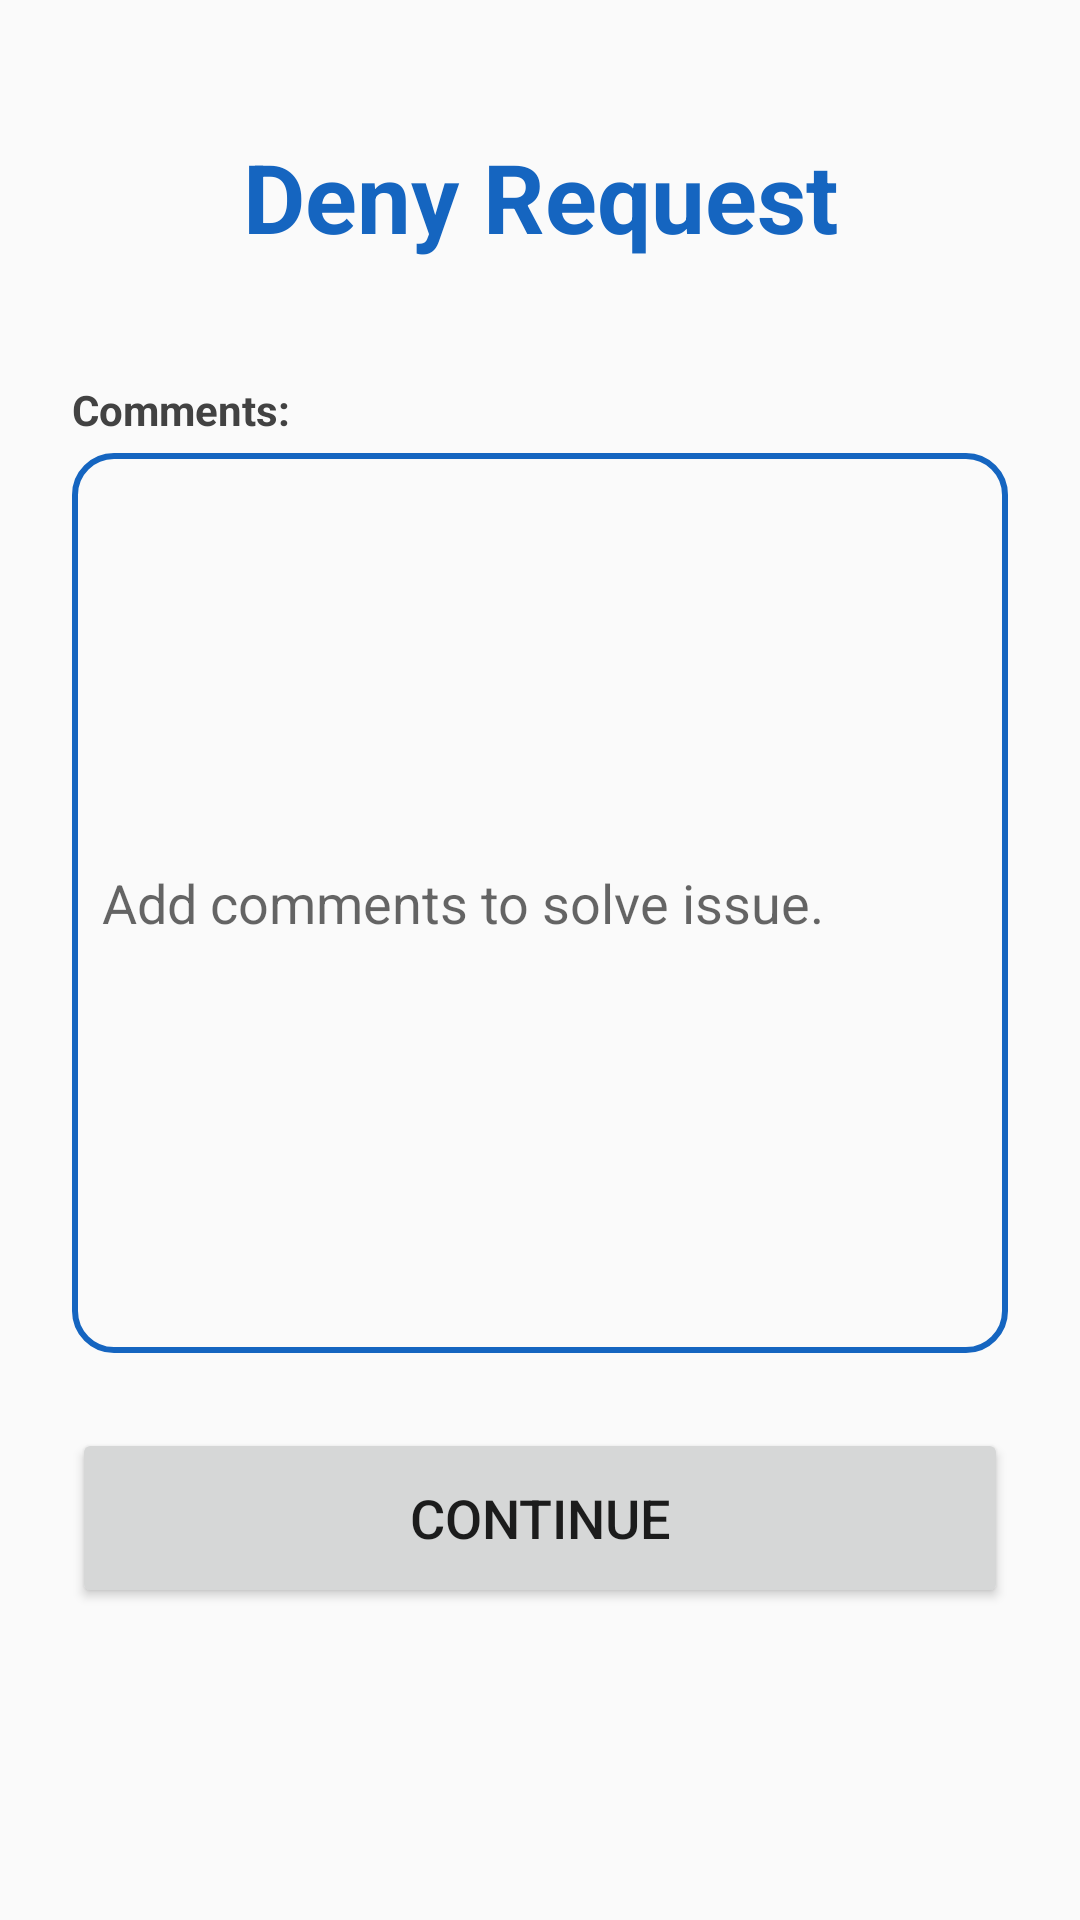

Produce the Android XML layout that renders to this screen, including the resource entries it uses.
<!-- AndroidManifest.xml: application theme Theme.Fypp -->
<!-- res/layout/activity_ticket_escalation_deny_form.xml -->
<?xml version="1.0" encoding="utf-8"?>
<LinearLayout
    xmlns:android="http://schemas.android.com/apk/res/android"
    xmlns:app="http://schemas.android.com/apk/res-auto"
    xmlns:tools="http://schemas.android.com/tools"
    android:layout_width="match_parent"
    android:layout_height="match_parent"
    android:orientation="vertical"
    android:padding="24dp"
    tools:context=".TicketEscalationDenyForm">

    <TextView
        android:layout_width="match_parent"
        android:layout_height="wrap_content"
        android:text="Deny Request"
        android:paddingTop="20dp"
        android:paddingBottom="30dp"
        android:textSize="32sp"
        android:textAlignment="center"
        android:textStyle="bold"
        android:textColor="@color/blue_primary"/>

    <TextView
        android:layout_width="match_parent"
        android:layout_height="wrap_content"
        android:text="Comments:"
        android:textColor="@color/cardview_dark_background"
        android:textStyle="bold"
        android:layout_marginTop="10dp"/>

    <EditText
        android:id="@+id/denyComments_detail"
        android:layout_width="match_parent"
        android:layout_height="300dp"
        android:background="@drawable/border"
        android:layout_marginTop="5dp"
        android:padding="10dp"
        android:drawablePadding="15dp"
        android:textColor="@color/black"
        android:hint="Add comments to solve issue."
        android:layout_marginBottom="10dp"/>

    <Button
        android:id="@+id/continue_button"
        android:layout_width="match_parent"
        android:layout_height="60dp"
        android:text="Continue"
        android:textSize="18sp"
        android:layout_marginTop="15dp"
        app:cornerRadius="20dp"/>

</LinearLayout>
<!-- resources referenced by this layout -->
<resources>
  <color name="black">#FF000000</color>
  <color name="blue_primary">#1565C0</color>
  <!-- drawable border (drawable) -->
  <?xml version="1.0" encoding="utf-8"?>
  <shape xmlns:android="http://schemas.android.com/apk/res/android"
      android:shape="rectangle">
  
      <stroke
          android:width="2dp"
          android:color="@color/blue_primary"/>
  
      <corners
          android:radius="13dp"/>
  </shape>
  <style name="Theme.Fypp" parent="Theme.MaterialComponents.DayNight.NoActionBar">
          
          <item name="colorPrimary">@color/blue_primary</item>
          <item name="colorPrimaryVariant">@color/blue_primary</item>
          <item name="colorOnPrimary">@color/white</item>
          
          <item name="colorSecondary">@color/teal_200</item>
          <item name="colorSecondaryVariant">@color/teal_700</item>
          <item name="colorOnSecondary">@color/black</item>
          
          <item name="android:statusBarColor">?attr/colorPrimaryVariant</item>
          
          <item name="android:windowBackground">@color/off_white</item>
      </style>
  <color name="white">#FFFFFFFF</color>
  <color name="teal_200">#FF03DAC5</color>
  <color name="teal_700">#FF018786</color>
  <color name="off_white">#FAFAFA</color>
</resources>
